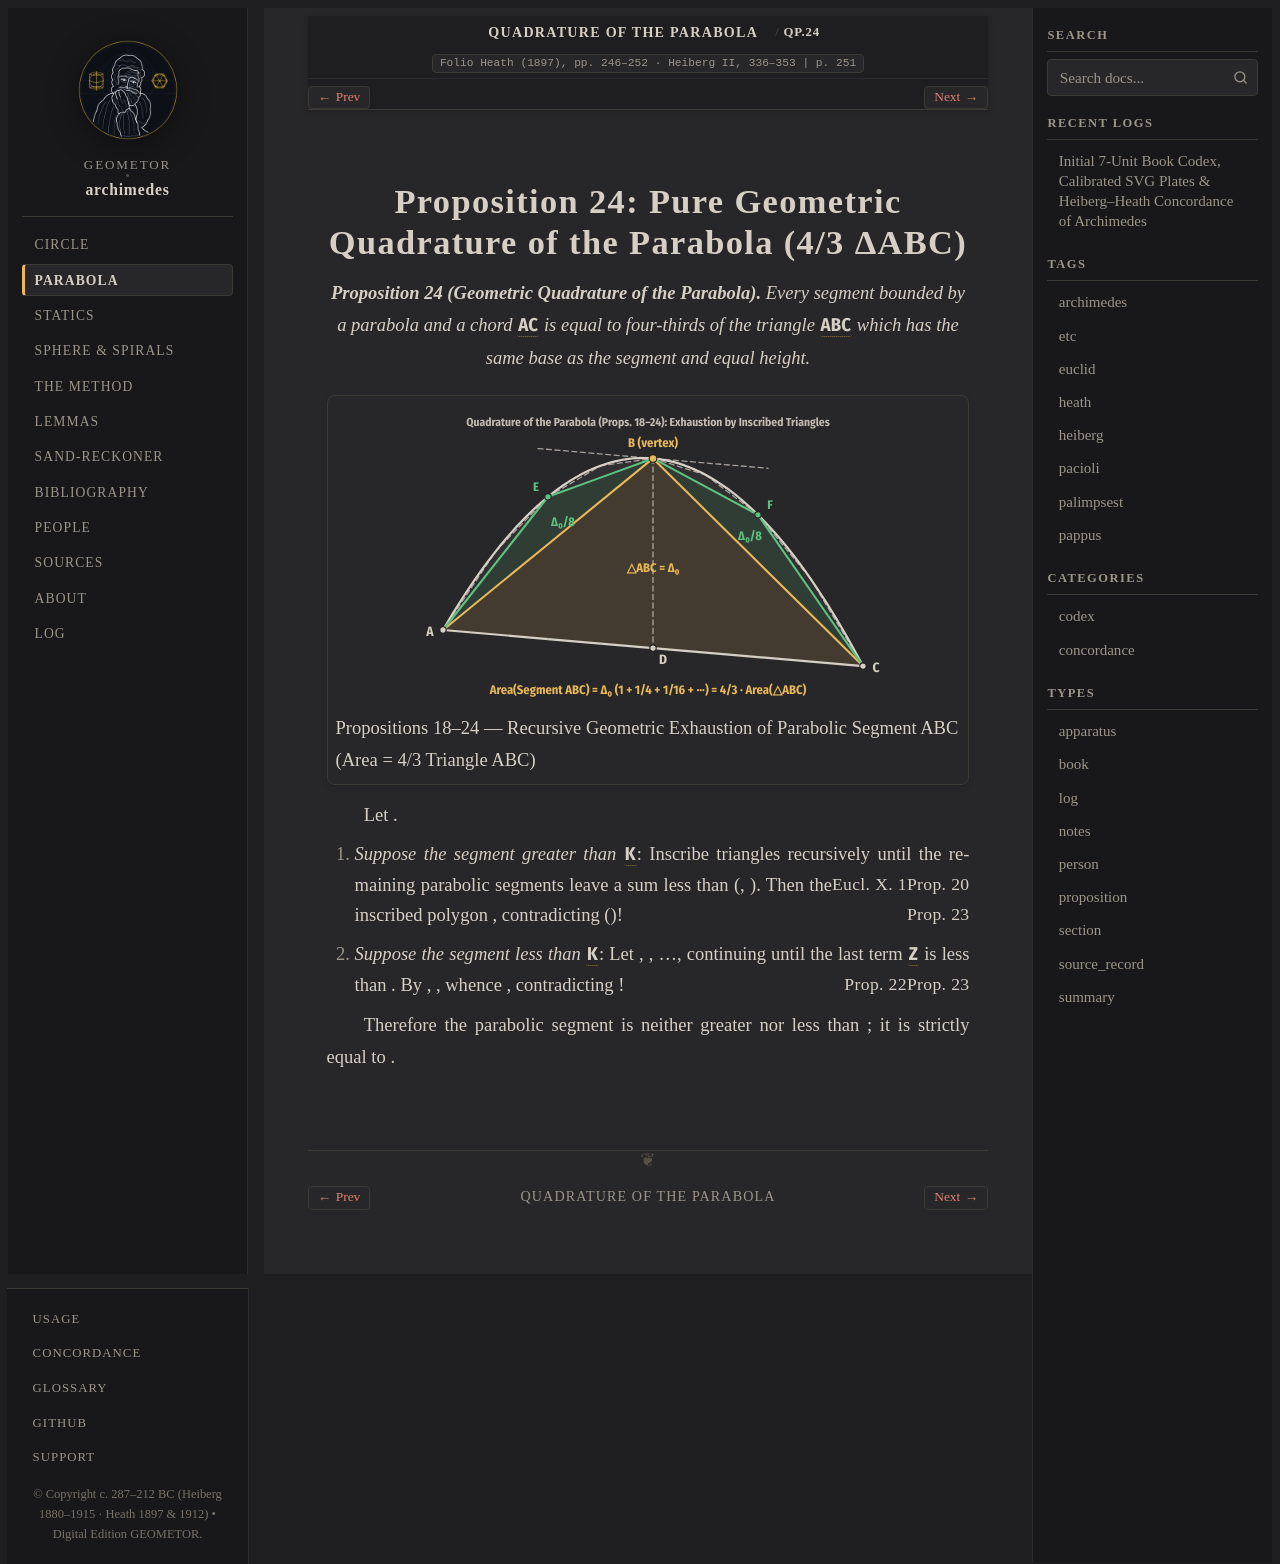

repository: geometor/archimedes · page: quadrature_of_the_parabola/prop_24.html · generator: sphinx

:canonical_id: QP.24
:order: 25
:type: proposition

Proposition 24: Pure Geometric Quadrature of the Parabola (4/3 ΔABC)
====================================================================

.. folio:: Heath (1897), pp. 246–252 · Heiberg II, 336–353
   :page: 251

.. enunciation::

   **Proposition 24 (Geometric Quadrature of the Parabola).** Every segment bounded by a parabola and a chord :g:`AC` is equal to four-thirds of the triangle :g:`△ABC` which has the same base as the segment and equal height.

.. picture:: /_static/figures/fig_parabola_exhaustion.svg
   :caption: Propositions 18–24 — Recursive Geometric Exhaustion of Parabolic Segment ABC (Area = 4/3 Triangle ABC)

Let :eq:`K = \frac{4}{3}\triangle ABC`.

1. *Suppose the segment greater than* :g:`K`: Inscribe triangles recursively until the remaining parabolic segments leave a sum less than :eq:`\text{Segment} - K` (:just:`Prop. 20`, :just:`Eucl. X. 1`). Then the inscribed polygon :eq:`A + B + \dots + Z > K = \frac{4}{3}A`, contradicting :just:`Prop. 23` (:eq:`A + B + \dots + Z = \frac{4}{3}A - \frac{1}{3}Z < \frac{4}{3}A`)!
2. *Suppose the segment less than* :g:`K`: Let :eq:`A = \triangle ABC`, :eq:`B = \frac{1}{4}A`, ..., continuing until the last term :g:`Z` is less than :eq:`K - \text{Segment}`. By :just:`Prop. 23`, :eq:`K - (A + B + \dots + Z) = \frac{1}{3}Z < Z < K - \text{Segment}`, whence :eq:`A + B + \dots + Z > \text{Segment}`, contradicting :just:`Prop. 22`!

Therefore the parabolic segment is neither greater nor less than :eq:`K = \frac{4}{3}\triangle ABC`; it is strictly equal to :eq:`\frac{4}{3}\triangle ABC`.

.. qed::
